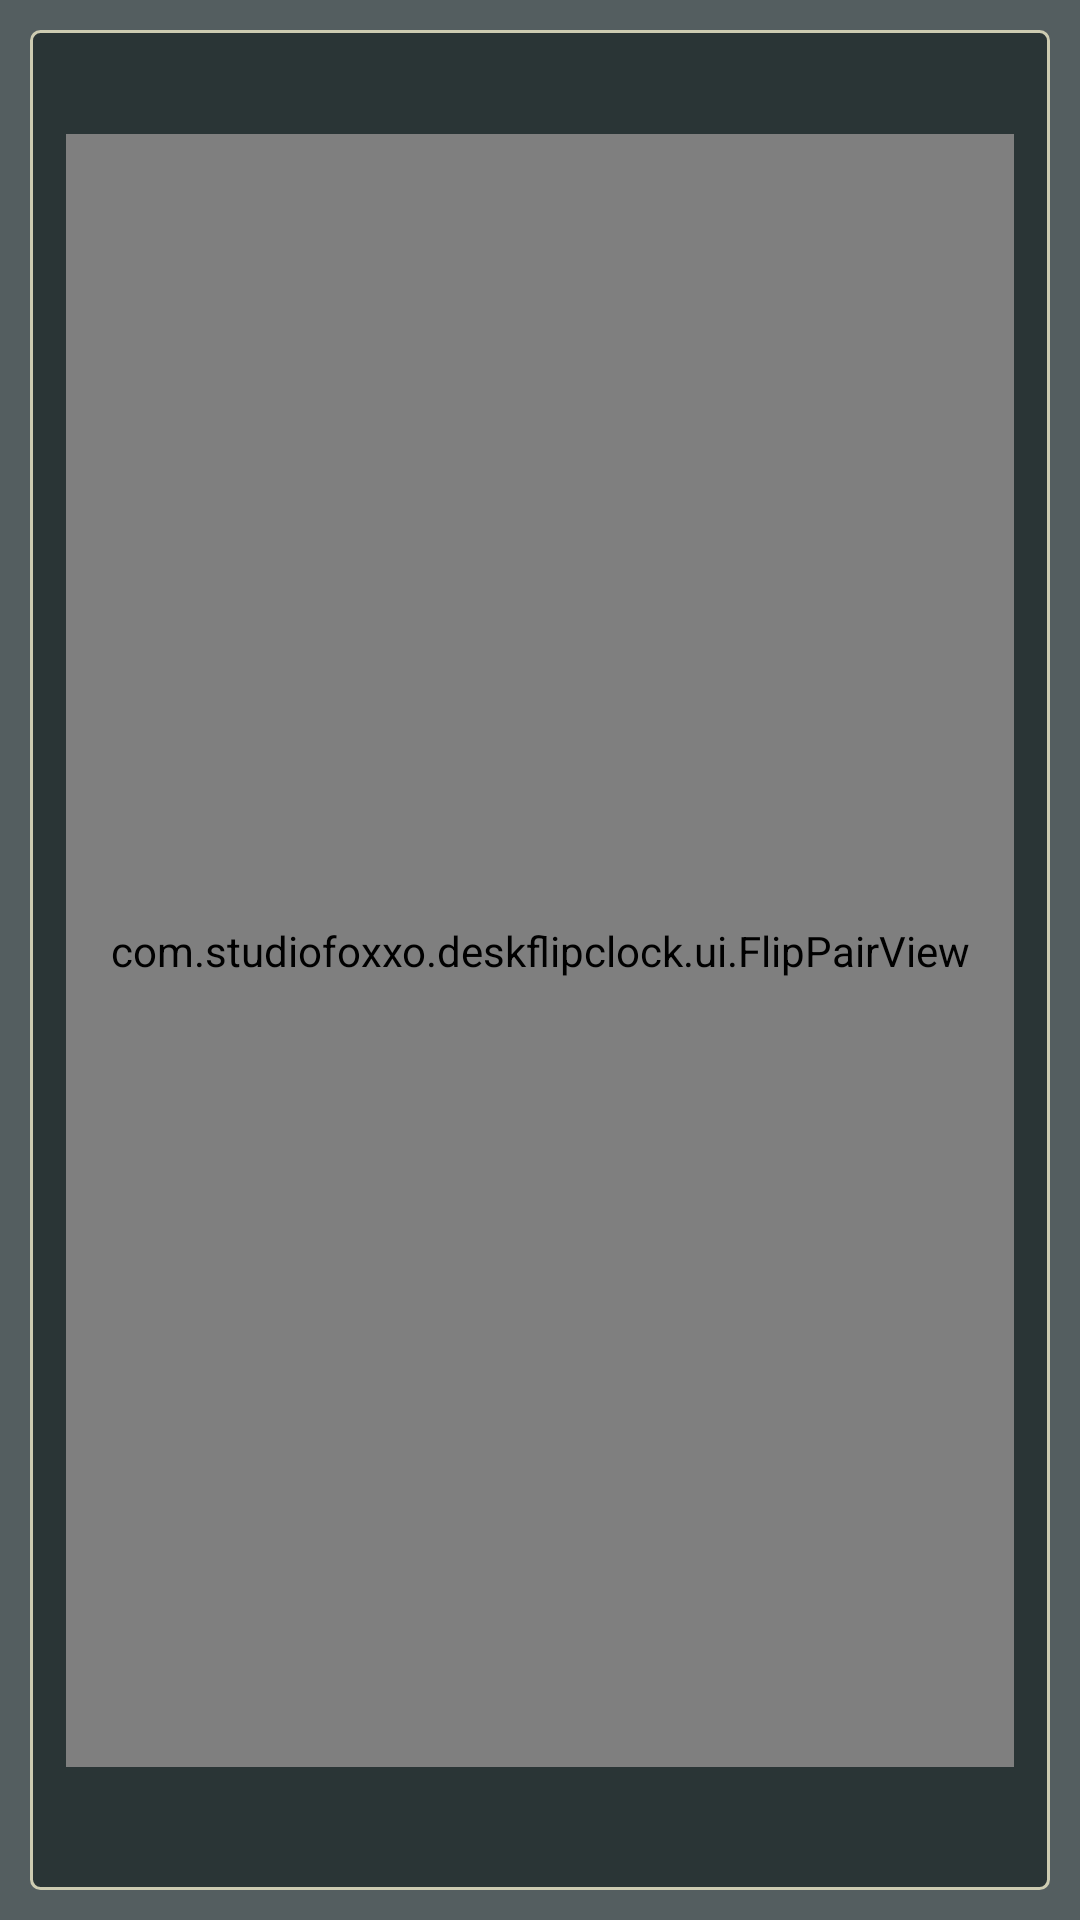

Here is an Android app screen rendered from its layout file. Give the layout XML and the strings, colors and styles it references.
<!-- AndroidManifest.xml: application theme Theme.DeskFlipClock -->
<!-- res/layout/activity_main.xml -->
<?xml version="1.0" encoding="utf-8"?>
<FrameLayout xmlns:android="http://schemas.android.com/apk/res/android"
    android:id="@+id/rt"
    android:layout_width="match_parent"
    android:layout_height="match_parent"
    android:background="@color/bg"
    android:padding="10dp">

    <LinearLayout
        android:id="@+id/clckvw"
        android:layout_width="match_parent"
        android:layout_height="match_parent"
        android:background="@drawable/bg_clock_housing"
        android:gravity="center"
        android:orientation="vertical"
        android:padding="12dp">

        <TextView
            android:id="@+id/tvct"
            android:layout_width="wrap_content"
            android:layout_height="wrap_content"
            android:layout_marginBottom="8dp"
            android:alpha="0.7"
            android:fontFamily="monospace"
            android:letterSpacing="0.06"
            android:textAllCaps="true"
            android:textColor="@color/fg"
            android:textSize="11sp"
            android:textStyle="bold" />

        <com.studiofoxxo.deskflipclock.ui.FlipPairView
            android:id="@+id/tmflp"
            android:layout_width="match_parent"
            android:layout_height="0dp"
            android:layout_weight="1" />

        <TextView
            android:id="@+id/tvdt"
            android:layout_width="wrap_content"
            android:layout_height="wrap_content"
            android:layout_marginTop="10dp"
            android:fontFamily="monospace"
            android:letterSpacing="0.08"
            android:textAllCaps="true"
            android:textColor="@color/acc"
            android:textSize="14sp"
            android:textStyle="bold" />

    </LinearLayout>

    <TextView
        android:id="@+id/plsbtn"
        android:layout_width="160dp"
        android:layout_height="84dp"
        android:layout_gravity="center"
        android:background="@drawable/bg_clock_housing"
        android:fontFamily="monospace"
        android:gravity="center"
        android:text="[ + ]"
        android:textColor="@color/fg"
        android:textSize="28sp"
        android:textStyle="bold"
        android:visibility="gone" />

</FrameLayout>
<!-- resources referenced by this layout -->
<resources>
  <color name="acc">#97b1aa</color>
  <color name="bg">#545e60</color>
  <color name="fg">#ebe6ca</color>
  <!-- drawable bg_clock_housing (drawable) -->
  <?xml version="1.0" encoding="utf-8"?>
  <shape xmlns:android="http://schemas.android.com/apk/res/android"
      android:shape="rectangle">
      <solid android:color="@color/pane_bg" />
      <corners android:radius="3dp" />
      <stroke
          android:width="1dp"
          android:color="@color/lnclr" />
  </shape>
  <style name="Theme.DeskFlipClock" parent="@android:style/Theme.Material.NoActionBar">
          <item name="android:colorPrimary">@color/acc</item>
          <item name="android:statusBarColor">@color/bg</item>
          <item name="android:navigationBarColor">@color/bg</item>
          <item name="android:windowBackground">@color/bg</item>
      </style>
  <color name="pane_bg">#2a3536</color>
  <color name="lnclr">#cdccb2</color>
</resources>
